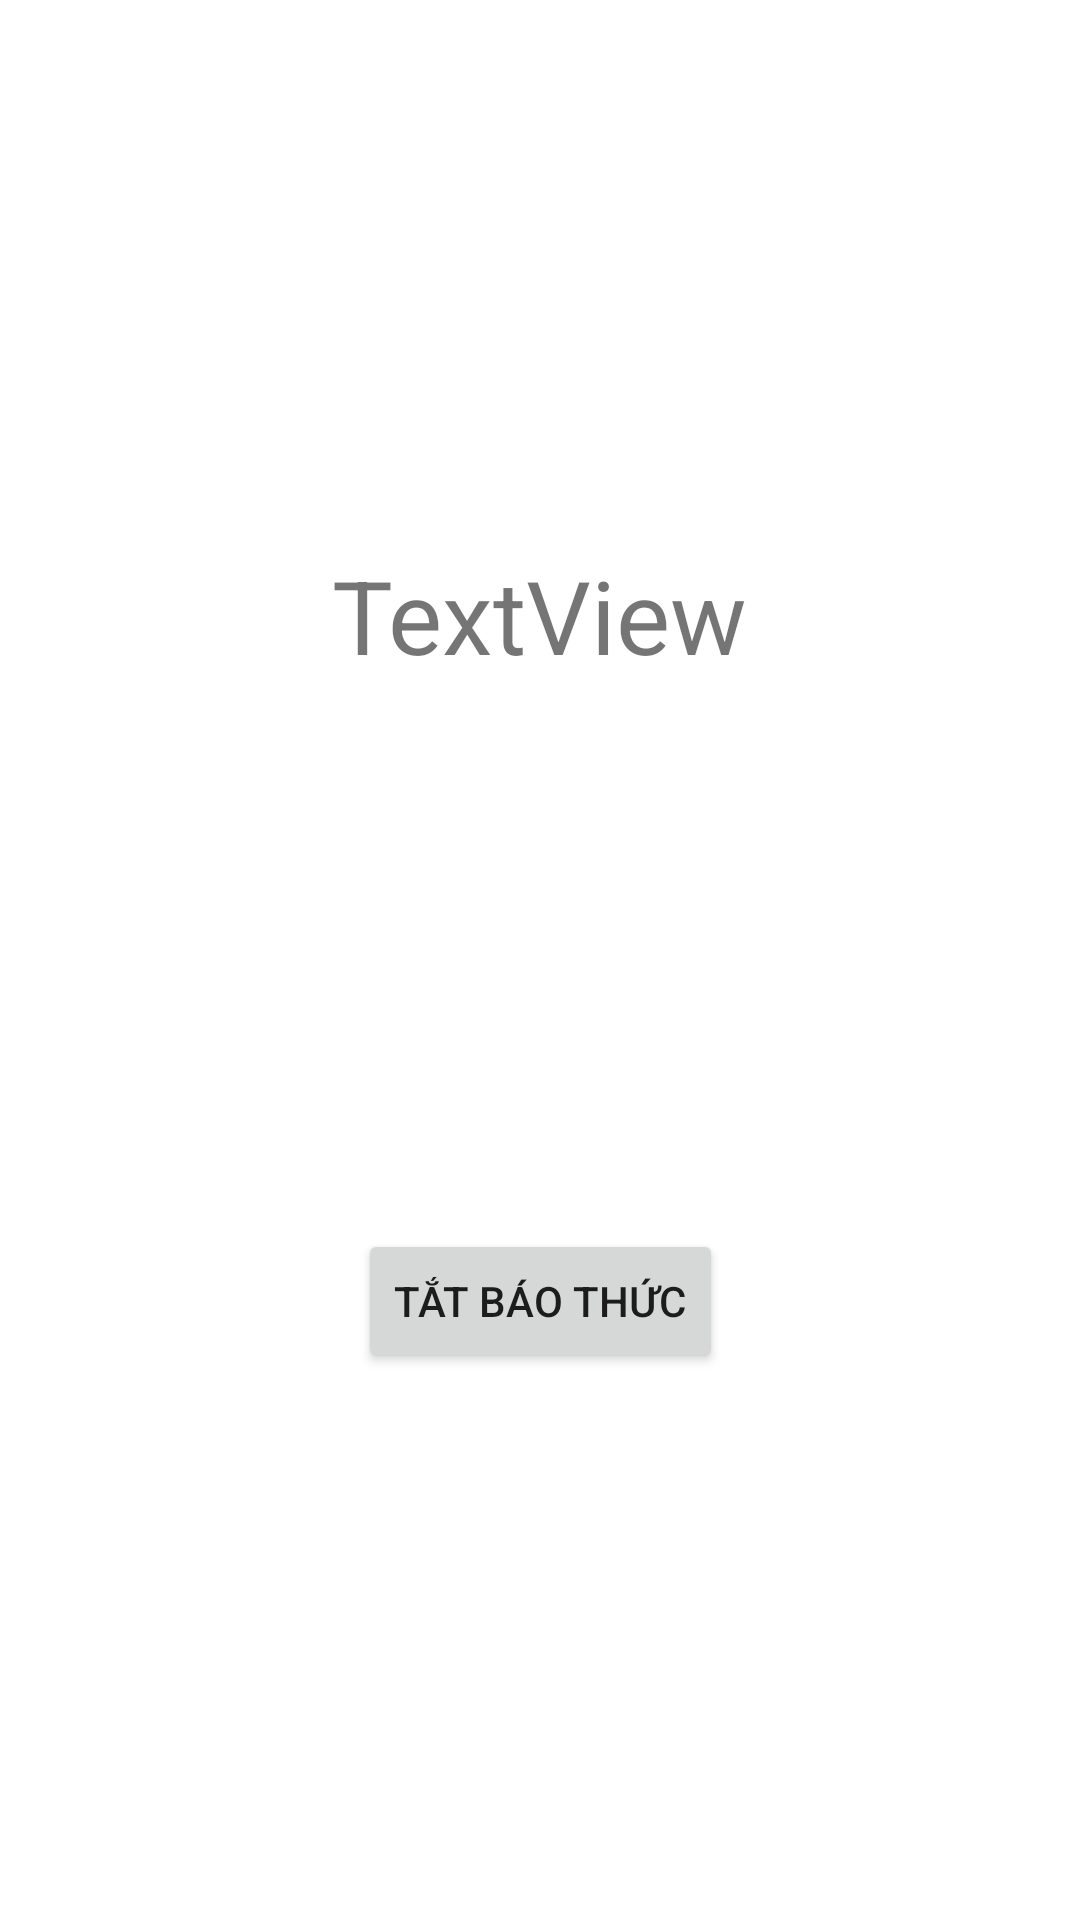

Here is an Android app screen rendered from its layout file. Give the layout XML and the strings, colors and styles it references.
<!-- AndroidManifest.xml: application theme Theme.TheAlarm -->
<!-- res/layout/activity_alarm_go_off.xml -->
<?xml version="1.0" encoding="utf-8"?>
<androidx.constraintlayout.widget.ConstraintLayout xmlns:android="http://schemas.android.com/apk/res/android"
    xmlns:app="http://schemas.android.com/apk/res-auto"
    xmlns:tools="http://schemas.android.com/tools"
    android:layout_width="match_parent"
    android:layout_height="match_parent">

    <TextView
        android:id="@+id/txt_alarmName_alarmGoOffActivity"
        android:layout_width="wrap_content"
        android:layout_height="wrap_content"
        android:text="TextView"
        android:textSize="34sp"
        app:layout_constraintBottom_toTopOf="@+id/btn_turnOff_alarmGoOff"
        app:layout_constraintEnd_toEndOf="parent"
        app:layout_constraintHorizontal_bias="0.5"
        app:layout_constraintStart_toStartOf="parent"
        app:layout_constraintTop_toTopOf="parent" />

    <Button
        android:id="@+id/btn_turnOff_alarmGoOff"
        android:layout_width="wrap_content"
        android:layout_height="wrap_content"
        android:onClick="turnOffAlarm"
        android:text="@string/btn_turnOff_alarmGoOff"
        app:layout_constraintBottom_toBottomOf="parent"
        app:layout_constraintEnd_toEndOf="parent"
        app:layout_constraintHorizontal_bias="0.5"
        app:layout_constraintStart_toStartOf="parent"
        app:layout_constraintTop_toBottomOf="@+id/txt_alarmName_alarmGoOffActivity" />
</androidx.constraintlayout.widget.ConstraintLayout>
<!-- resources referenced by this layout -->
<resources>
  <string name="btn_turnOff_alarmGoOff">Tắt báo thức</string>
  <style name="Theme.TheAlarm" parent="Theme.MaterialComponents.DayNight.DarkActionBar">
          
          <item name="colorPrimary">@color/purple_500</item>
          <item name="colorPrimaryVariant">@color/purple_700</item>
          <item name="colorOnPrimary">@color/white</item>
          
          <item name="colorSecondary">@color/teal_200</item>
          <item name="colorSecondaryVariant">@color/teal_700</item>
          <item name="colorOnSecondary">@color/black</item>
          
          <item name="android:statusBarColor" tools:targetApi="l">?attr/colorPrimaryVariant</item>
          
      </style>
  <!-- not gathered from this repository: default colours our renderer supplied (Android Studio template values) -->
  <color name="purple_500">#FF6200EE</color>
  <color name="purple_700">#FF3700B3</color>
  <color name="teal_200">#FF03DAC5</color>
  <color name="teal_700">#FF018786</color>
  <color name="black">#FF000000</color>
  <color name="white">#FFFFFFFF</color>
</resources>
